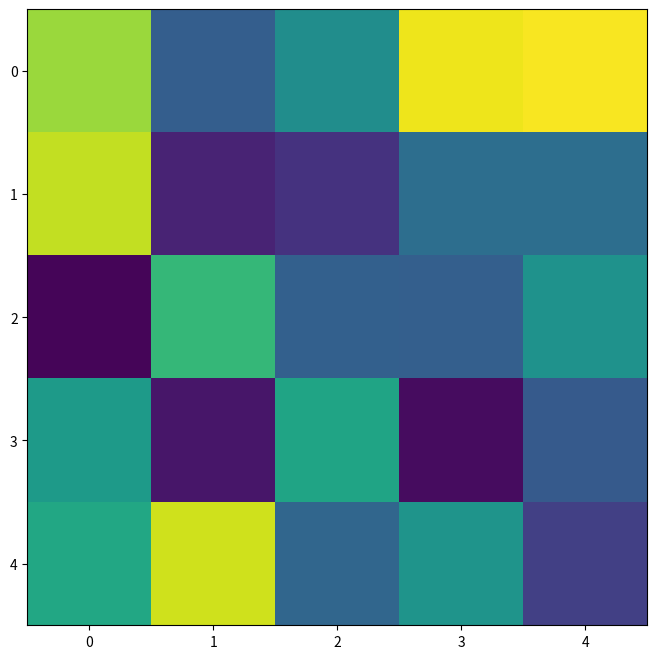

Recreate this plot in Python.
import random
import numpy as np

import matplotlib
import matplotlib.pyplot as plt

import matplotlib.animation as animation


fps = 30
nSeconds = 5
snapshots = [ np.random.rand(5,5) for _ in range( nSeconds * fps ) ]

# First set up the figure, the axis, and the plot element we want to animate
fig = plt.figure( figsize=(8,8) )

a = snapshots[0]
im = plt.imshow(a, interpolation='none', aspect='auto', vmin=0, vmax=1)

def animate_func(i):
    if i % fps == 0:
        print( '.', end ='' )

    im.set_array(snapshots[i])
    return [im]

anim = animation.FuncAnimation(
                               fig, 
                               animate_func, 
                               frames = nSeconds * fps,
                               interval = 1000 / fps, # in ms
                               )

#anim.save('test_anim.mp4', fps=fps, extra_args=['-vcodec', 'libx264'])

print('Done!')

plt.show()  # Not required, it seems!